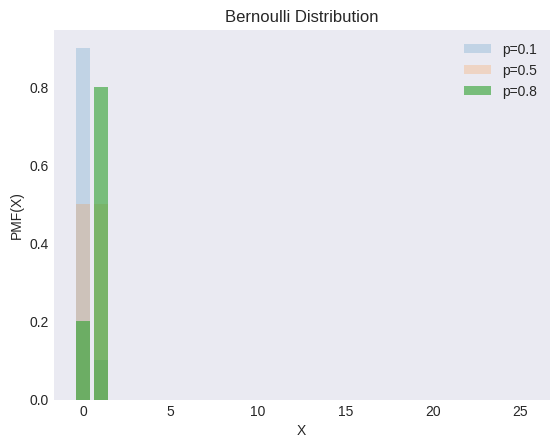

Write the Python code that produced this figure. (Note: this script raises an exception after producing the figure.)
"""
[redacted]
[redacted]
"""
from os import path

import matplotlib.pyplot as plt
import numpy as np
from scipy import stats

plt.style.use("seaborn-v0_8-dark")


def plot_bernoulli_pmf(ax, ps, alphas, X):
    for p, alpha in zip(ps, alphas):
        y = stats.bernoulli(p=p).pmf(X)
        ax.bar(X, y, label=f"p={p}", alpha=alpha)

    ax.set(xlabel="X", ylabel="PMF(X)", title="Bernoulli Distribution")
    ax.legend()


ps = [0.1, 0.5, 0.8]
alphas = [0.2, 0.2, 0.6]
X = np.arange(0, 26, 1)

_, ax = plt.subplots()
plot_bernoulli_pmf(ax, ps, alphas, X)

filename, extension = path.splitext(path.basename(__file__))
plt.savefig(f"../../images/dists/{filename}.png")
plt.show()
